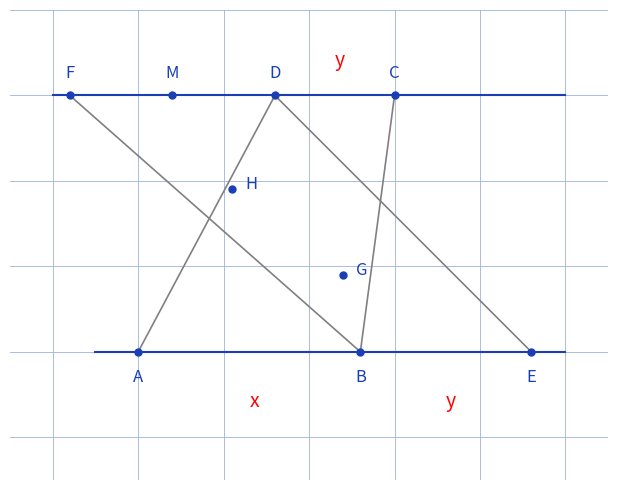

This chart was generated by the following Python code:
"""Reproduit la figure p.8 du 3e Bloc-Notes : configuration de Thales du paradoxe.

Schema d'origine (stylo bleu + rouge sur quadrille) : deux droites
horizontales, en haut F-M-D-C (CD = y), en bas A-B-E (AB = x) ; des
segments croises forment deux triangles ABH et CDH de sommet H, et deux
triangles DFG et BEG de sommet G. La "demonstration" aboutit a y = -x.

Style "stylo" : points/droites bleus, annotations x, y et titre rouges,
fond quadrille bleu.

Sortie : raw/bloc-notes/troisieme-bloc-notes/assets/thales-erreur.png

Usage :
  uv run scripts/reproduce_thales_erreur.py   (depuis ~/KpihX-Labs/Explore/lab/)

Exemples :
>>> # genere le PNG (61 Ko typique) et affiche son chemin + taille
>>> # $ uv run scripts/reproduce_thales_erreur.py
>>> # OK -> .../assets/thales-erreur.png (61234 o)
>>> # le rendu montre F-M-D-C en haut, A-B-E en bas, H et G aux croisements.
"""

import matplotlib.pyplot as plt
from pathlib import Path

OUT = (
    Path.home()
    / "KpihX-Labs/Explore/sciencurious/raw/bloc-notes/troisieme-bloc-notes/assets/thales-erreur.png"
)
OUT.parent.mkdir(parents=True, exist_ok=True)

BLUE, RED, GRAY = "#1a3fb5", "red", "gray"

fig, ax = plt.subplots(figsize=(7, 5))
ax.set_aspect("equal")
ax.set_xlim(-0.5, 6.5)
ax.set_ylim(-0.5, 5.0)
ax.grid(True, color="#9db3d8", linewidth=0.6)  # papier quadrille bleu
ax.set_axisbelow(True)
ax.tick_params(labelbottom=False, labelleft=False, length=0)  # grille gardee, etiquettes masquees
for spine in ax.spines.values():
    spine.set_visible(False)

# Deux droites horizontales : haut (F-M-D-C) et bas (A-B-E).
ax.plot([0, 6], [4, 4], color=BLUE, linewidth=1.5)
ax.plot([0.5, 6], [1, 1], color=BLUE, linewidth=1.5)

top = {"F": 0.2, "M": 1.4, "D": 2.6, "C": 4.0}
bot = {"A": 1.0, "B": 3.6, "E": 5.6}
Hx, Hy = 2.1, 2.9  # sommet commun des triangles ABH et CDH
Gx, Gy = 3.4, 1.9  # sommet commun des triangles DFG et BEG

# Segments croises : A-D et F-B se coupent en H ; D-E et C-B se coupent en G.
for (x1, y1, x2, y2) in [
    (bot["A"], 1, top["D"], 4),
    (top["F"], 4, bot["B"], 1),
    (top["D"], 4, bot["E"], 1),
    (top["C"], 4, bot["B"], 1),
]:
    ax.plot([x1, x2], [y1, y2], color=GRAY, linewidth=1.2)

for name, x in top.items():
    ax.plot(x, 4, "o", color=BLUE, markersize=5)
    ax.text(x, 4.2, name, color=BLUE, fontsize=12, ha="center")
for name, x in bot.items():
    ax.plot(x, 1, "o", color=BLUE, markersize=5)
    ax.text(x, 0.65, name, color=BLUE, fontsize=12, ha="center")
for name, x, y in [("H", Hx, Hy), ("G", Gx, Gy)]:
    ax.plot(x, y, "o", color=BLUE, markersize=5)
    ax.text(x + 0.15, y, name, color=BLUE, fontsize=12)

ax.text(2.3, 0.35, "x", color=RED, fontsize=14)  # AB = x
ax.text(3.3, 4.35, "y", color=RED, fontsize=14)  # CD = y
ax.text(4.6, 0.35, "y", color=RED, fontsize=14)

fig.tight_layout()
fig.savefig(OUT, dpi=150)
print(f"OK -> {OUT} ({OUT.stat().st_size} o)")
